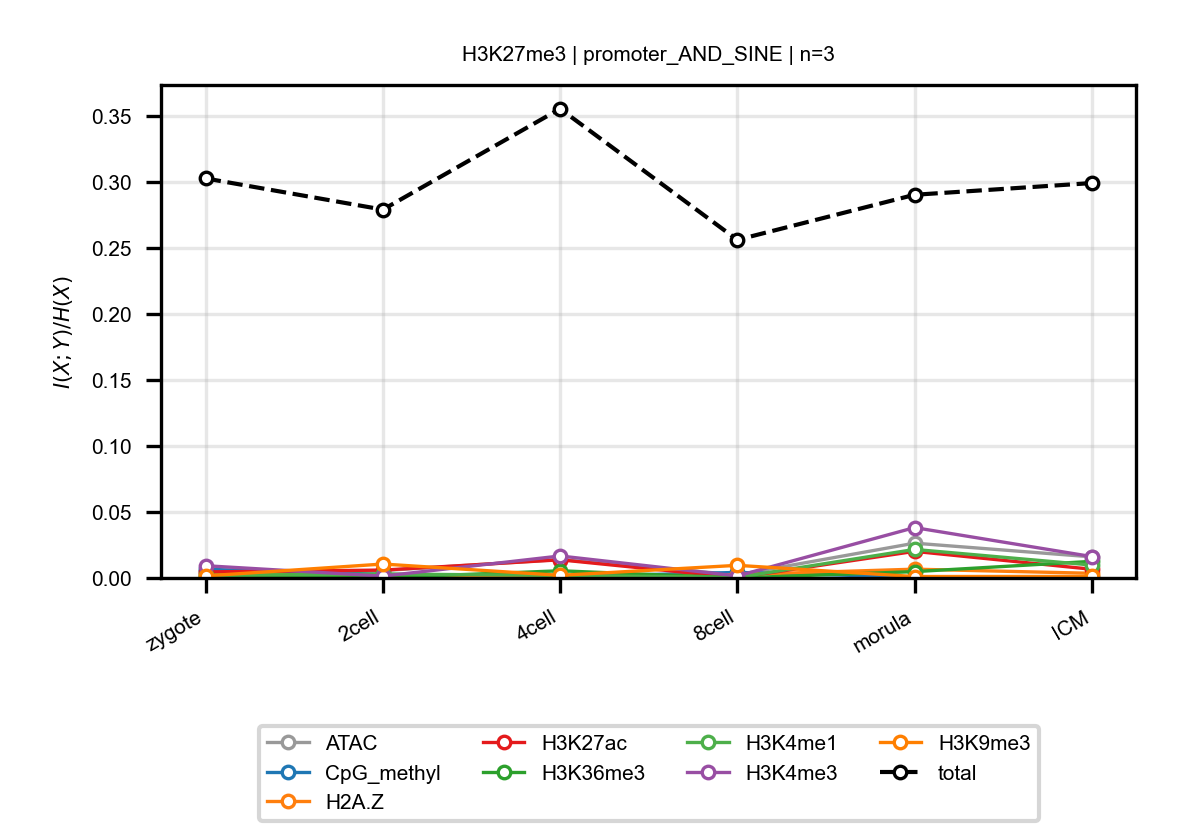

Source data for this figure (header and first rows):
anchor, target, n_bins, stage, block, normalized_mi
H3K27me3, ATAC, 3, zygote, promoter_AND_SINE, 0.005073
H3K27me3, ATAC, 3, 2cell, promoter_AND_SINE, 0.005629
H3K27me3, ATAC, 3, 4cell, promoter_AND_SINE, 0.01399
H3K27me3, ATAC, 3, 8cell, promoter_AND_SINE, 0.00234
H3K27me3, ATAC, 3, morula, promoter_AND_SINE, 0.02637
H3K27me3, ATAC, 3, ICM, promoter_AND_SINE, 0.01599
H3K27me3, CpG_methyl, 3, zygote, promoter_AND_SINE, 0.006595
H3K27me3, CpG_methyl, 3, 2cell, promoter_AND_SINE, 0.002767
H3K27me3, CpG_methyl, 3, 4cell, promoter_AND_SINE, 0.0009964
H3K27me3, CpG_methyl, 3, 8cell, promoter_AND_SINE, 0.004206
H3K27me3, CpG_methyl, 3, morula, promoter_AND_SINE, 0.0007186
H3K27me3, CpG_methyl, 3, ICM, promoter_AND_SINE, 0.0005506
H3K27me3, H2A.Z, 3, zygote, promoter_AND_SINE, 0.002951
H3K27me3, H2A.Z, 3, 2cell, promoter_AND_SINE, 0.001727
H3K27me3, H2A.Z, 3, 4cell, promoter_AND_SINE, 0.00077
H3K27me3, H2A.Z, 3, 8cell, promoter_AND_SINE, 0.002501
H3K27me3, H2A.Z, 3, morula, promoter_AND_SINE, 0.006667
H3K27me3, H2A.Z, 3, ICM, promoter_AND_SINE, 0.003533
H3K27me3, H3K27ac, 3, zygote, promoter_AND_SINE, 0.004616
H3K27me3, H3K27ac, 3, 2cell, promoter_AND_SINE, 0.005957
H3K27me3, H3K27ac, 3, 4cell, promoter_AND_SINE, 0.01376
H3K27me3, H3K27ac, 3, 8cell, promoter_AND_SINE, 0.0002735
H3K27me3, H3K27ac, 3, morula, promoter_AND_SINE, 0.02015
H3K27me3, H3K27ac, 3, ICM, promoter_AND_SINE, 0.006592
H3K27me3, H3K36me3, 3, zygote, promoter_AND_SINE, 0.0006796
H3K27me3, H3K36me3, 3, 2cell, promoter_AND_SINE, 0.0002093
H3K27me3, H3K36me3, 3, 4cell, promoter_AND_SINE, 0.005448
H3K27me3, H3K36me3, 3, 8cell, promoter_AND_SINE, 2.9567604024288804e-05
H3K27me3, H3K36me3, 3, morula, promoter_AND_SINE, 0.004807
H3K27me3, H3K36me3, 3, ICM, promoter_AND_SINE, 0.01259
H3K27me3, H3K4me1, 3, zygote, promoter_AND_SINE, 0.002002
H3K27me3, H3K4me1, 3, 2cell, promoter_AND_SINE, 0.003029
H3K27me3, H3K4me1, 3, 4cell, promoter_AND_SINE, 0.001916
H3K27me3, H3K4me1, 3, 8cell, promoter_AND_SINE, 0.0003909
H3K27me3, H3K4me1, 3, morula, promoter_AND_SINE, 0.02162
H3K27me3, H3K4me1, 3, ICM, promoter_AND_SINE, 0.009789
H3K27me3, H3K4me3, 3, zygote, promoter_AND_SINE, 0.009279
H3K27me3, H3K4me3, 3, 2cell, promoter_AND_SINE, 0.001381
H3K27me3, H3K4me3, 3, 4cell, promoter_AND_SINE, 0.01667
H3K27me3, H3K4me3, 3, 8cell, promoter_AND_SINE, 0.001538
H3K27me3, H3K4me3, 3, morula, promoter_AND_SINE, 0.03817
H3K27me3, H3K4me3, 3, ICM, promoter_AND_SINE, 0.0162
H3K27me3, H3K9me3, 3, zygote, promoter_AND_SINE, 0.001549
H3K27me3, H3K9me3, 3, 2cell, promoter_AND_SINE, 0.01055
H3K27me3, H3K9me3, 3, 4cell, promoter_AND_SINE, 0.002004
H3K27me3, H3K9me3, 3, 8cell, promoter_AND_SINE, 0.009573
H3K27me3, H3K9me3, 3, morula, promoter_AND_SINE, 0.001088
H3K27me3, H3K9me3, 3, ICM, promoter_AND_SINE, 0.001164
H3K27me3, total, 3, zygote, promoter_AND_SINE, 0.3027
H3K27me3, total, 3, 2cell, promoter_AND_SINE, 0.2791
H3K27me3, total, 3, 4cell, promoter_AND_SINE, 0.3555
H3K27me3, total, 3, 8cell, promoter_AND_SINE, 0.2562
H3K27me3, total, 3, morula, promoter_AND_SINE, 0.2903
H3K27me3, total, 3, ICM, promoter_AND_SINE, 0.2992
